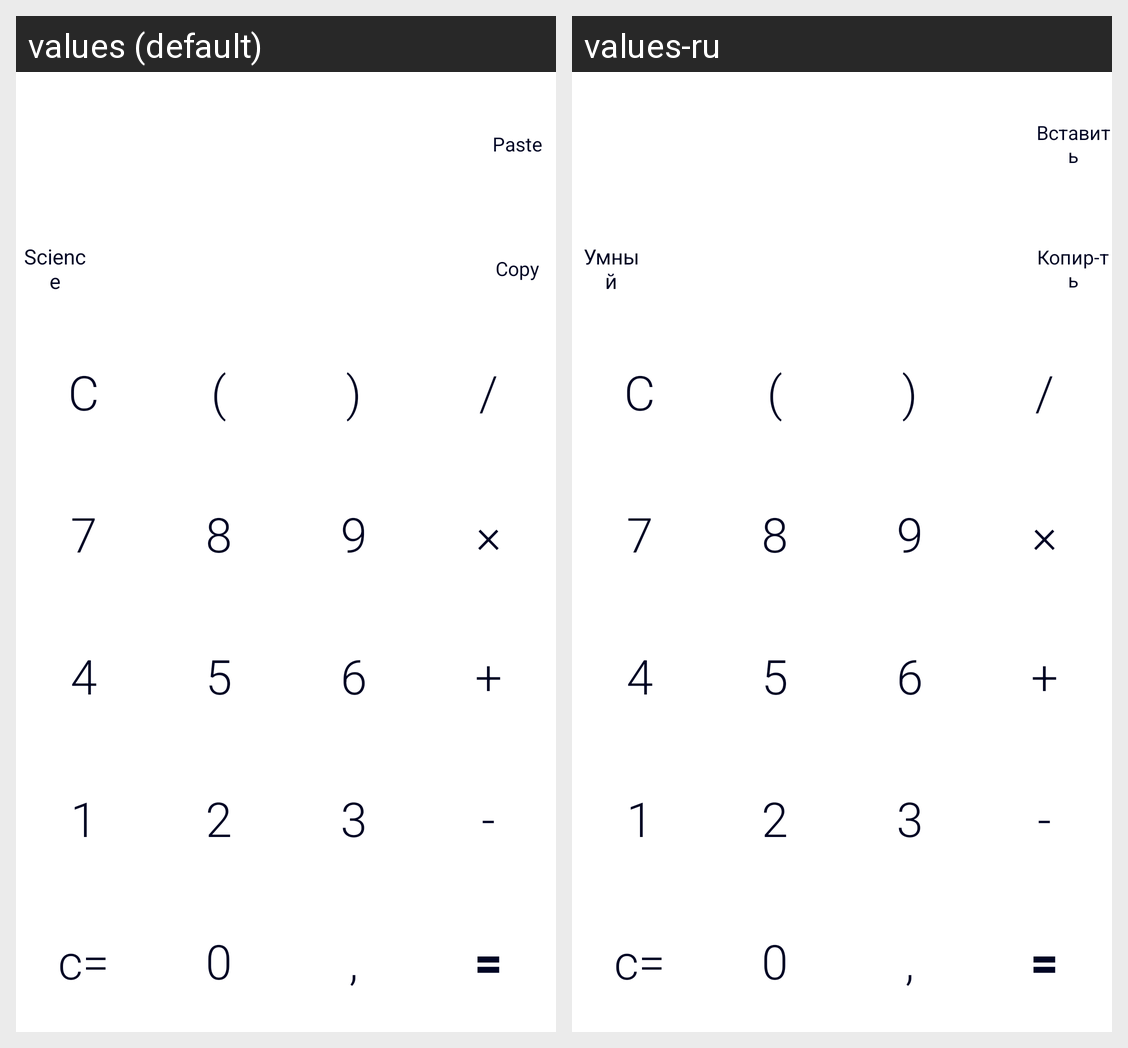

For this localized Android screen grid, give each drawn string resource with its value in every locale shown.
Android screen res/layout/activity_main.xml rendered under 2 locales, left to right: values (default), values-ru. Device: Nexus 5 (rendered at 1080×1920; each locale shown at half size, 540×960, under a caption strip naming it); theme Theme.Calculator.Light.
Strings drawn on this screen, with the default value and each locale's value (text and hints the layout hard-codes, and strings that could not be matched under every locale, appear in the picture but are not listed):

paste
  values: Paste
  values-ru: Вставить

science
  values: Science
  values-ru: Умный

copy
  values: Copy
  values-ru: Копир-ть
